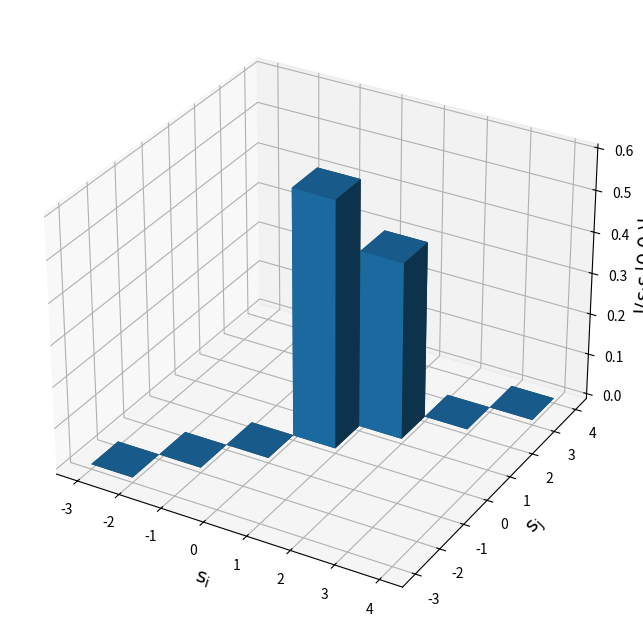
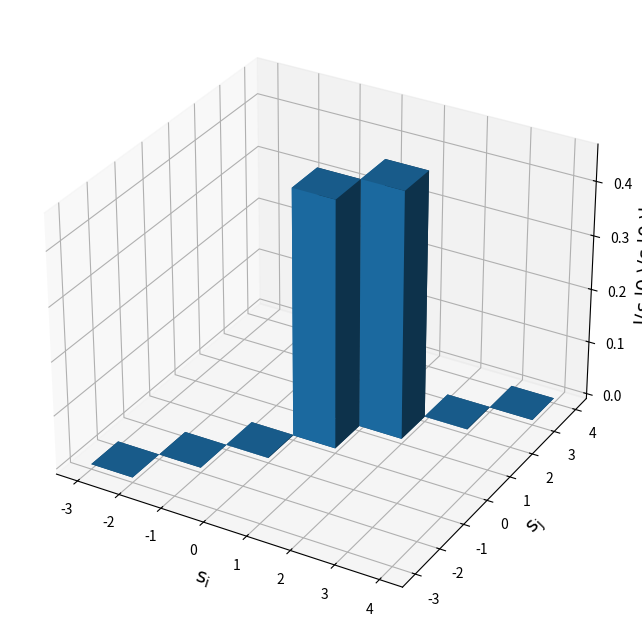

Write Python code to recreate these figures, in order.
import scipy as s
import scipy
from scipy import *
import math as m
import matplotlib
import matplotlib.pyplot as plt
import numpy as np
from pylab import *
from numpy import *
import numpy as np
from matplotlib import *
import sympy as sp
from sympy import *
import numpy as np
from scipy.interpolate import griddata
from mpl_toolkits.mplot3d import axes3d

Ec1 = 30
s1_min = -3
s2_min = -3
sep = 7
Ej1 = 26
Ej2 = 10
ng1 = 1/2
ng2 = 1/2

def Psi_cop(Ej1,Ec1,Ej2,s1,s2,ng1,ng2):
    
    a = -((ng2**2)/(ng1**2))
    b = 2*Ec1*(ng2/ng1) + Ec1
    c = - 2*(Ec1**2)*(ng1/ng2) + Ec1**2
    d = -((ng1**2)/(ng2**2))*(Ec1**3)
    roots = np.roots([a, b, c, d])
    
    Ec2 = abs(min(roots))
    Ei = abs((Ec1-Ec2)/3)
    a = np.arctan( ((Ec1 - Ec2)/Ei) + np.sqrt( (((Ec1 - Ec2)/Ei) + 1) ) )
    
    A1 = Ec1*np.cos(a)**2 + Ec2*np.sin(a)**2 - Ei*np.sin(a)*np.cos(a)
    B1 = Ec2*np.sin(a)*(ng2/ng1) - Ec1*np.cos(a)
    C1 = Ec1
    
    A2 = Ec1*np.sin(a)**2 + Ec2*np.cos(a)**2 + Ei*np.sin(a)*np.cos(a)
    B2 = - Ec1*np.sin(a)*(ng1/ng2) - Ec2*np.cos(a)
    C2 = Ec2
    
    eta1 = np.sqrt( abs(B1/(8*Ej1)) )
    eta2 = np.sqrt( abs(B2/(8*Ej2)) )
    nu1 = eta1*np.sqrt(abs(A1/B1))
    nu2 = eta2*np.sqrt(abs(A2/B2))
    Ng1 = ng1*np.sqrt(abs(C1/A1))
    Ng2 = ng2*np.sqrt(abs(C2/A2))
    S1 = s1
    S2 = s2

    E = np.sqrt(16/m.pi)*((nu1*nu2)**(1/4))*np.exp( -4*( nu1*(S1 - Ng1)**2 +nu2*(S2 - Ng2)**2 ) )
    return E

Autovalor = []

estados1 = arange(s1_min, s1_min + sep,1)
estados2 = arange(s2_min, s2_min + sep,1)

cont = 0

while cont < len(estados1):

    if len(estados1) == len(estados2):
        i = estados1[cont]
        j = estados2[cont]
        Autovalor.append(abs(Psi_cop(Ej1,Ec1,Ej2,i,j,ng1,ng2))**1)
        cont = cont + 1
    else:
        print("Se debe verificar que el número de estados debe ser la misma.")
    
print(Autovalor)

total = 0
for i in Autovalor:
    total = total + i
print(total)

x = (estados1)
dx=np.ones(len(estados1))
y = (estados2)
dy=np.ones(len(estados2))
z = np.zeros(len(Autovalor))
dz = Autovalor #abs(Psi_cop(Ej1,Ec1,Ej2,X,Y,ng1,ng2))**1

fig = plt.figure(figsize=(12, 8))
axl = fig.add_subplot(111, projection='3d')
axl.bar3d(x,y,z,dx,dy,dz)
axl.set_xlabel(r'$\mathrm{s_i}$', fontsize=14)
axl.set_ylabel(r'$\mathrm{s_j}$', fontsize=14)
axl.set_zlabel(r'$\mathrm{\left|\langle s_is_j|0_i0_j\rangle\right|}$', fontsize=14)
plt.savefig('3')
plt.show()

#----------PRUEVA----------------

def Psi_dec(Ej,Ec,n,ng):
    eta = m.sqrt( Ec/(8*Ej) )
    N = ( ((8*eta)/(m.pi))**(1/4) )*np.exp(-4*eta*((n-ng)**2))
    return N


Autovalor_pruev = []

a = -((ng2**2)/(ng1**2))
b = 2*Ec1*(ng2/ng1) + Ec1
c = - 2*(Ec1**2)*(ng1/ng2) + Ec1**2
d = -((ng1**2)/(ng2**2))*(Ec1**3)
roots = np.roots([a, b, c, d])
Ec2 = abs(min(roots))

cont = 0
while cont < len(estados1):
    if len(estados1) == len(estados2):
        i = estados1[cont]
        j = estados2[cont]
        Autovalor_pruev.append( abs(Psi_dec(Ej1,Ec1,i,ng1)*Psi_dec(Ej2,Ec2,j,ng2))**1 )
        cont = cont + 1
    else:
        print("Se debe verificar que el número de estados debe ser la misma.")

print(Autovalor_pruev)
x = (estados1)
dx=np.ones(len(estados1))
y = (estados2)
dy=np.ones(len(estados2))
z = np.zeros(len(Autovalor_pruev))
dz = Autovalor_pruev

fig = plt.figure(figsize=(12, 8))
axl = fig.add_subplot(111, projection='3d')
axl.bar3d(x,y,z,dx,dy,dz)
axl.set_xlabel(r'$\mathrm{s_i}$', fontsize=14)
axl.set_ylabel(r'$\mathrm{s_j}$', fontsize=14)
axl.set_zlabel(r'$\mathrm{\left|\langle s_i|0_i\rangle\langle s_j|0_j\rangle\right|}$', fontsize=14)
plt.savefig('4')
plt.show()

print(Ec2,abs((Ec1-Ec2)/3))
